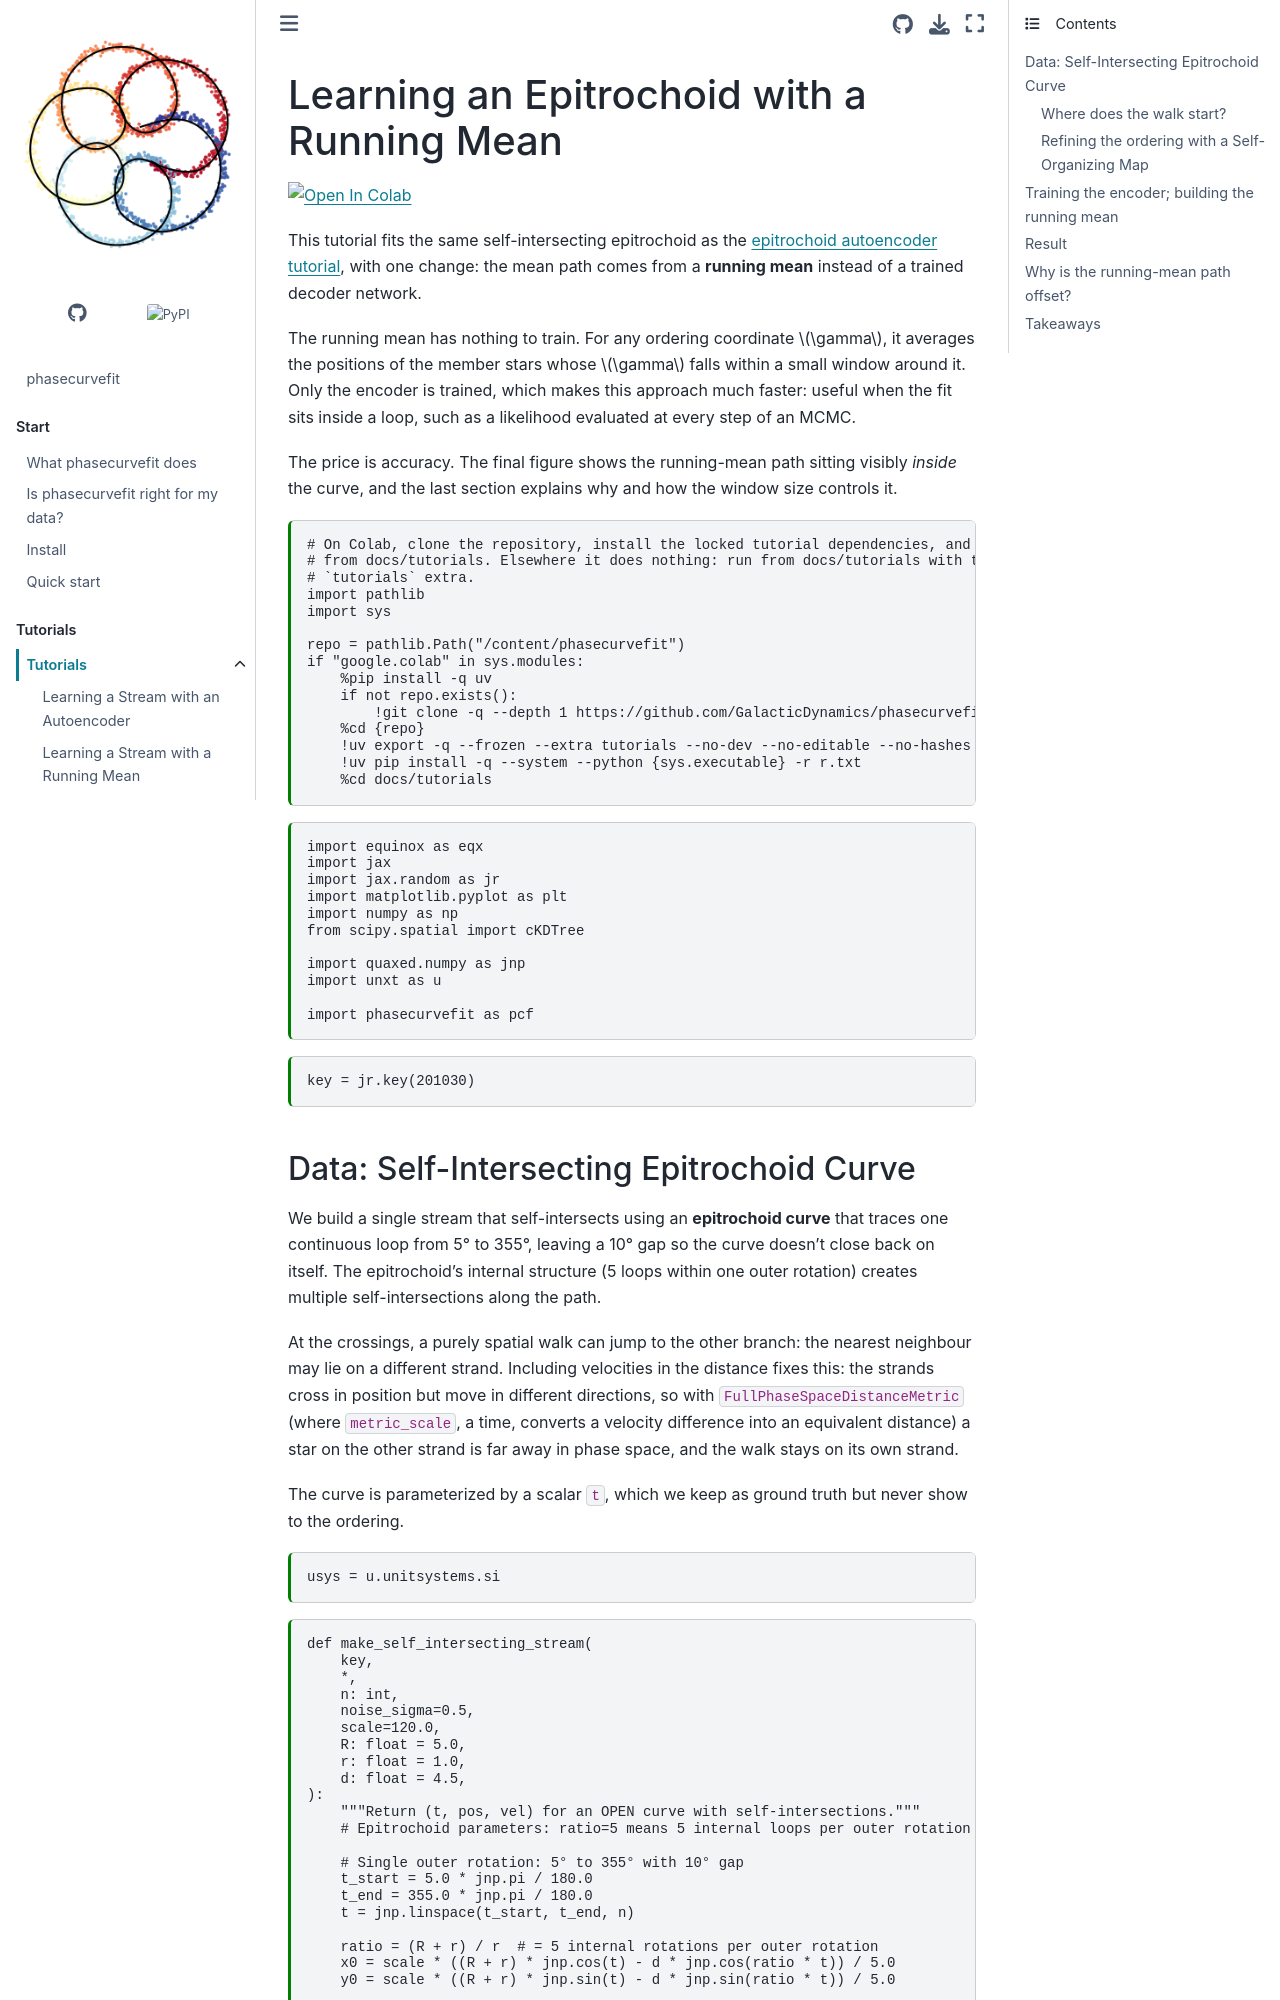

repository: GalacticDynamics/phasecurvefit · page: latest/tutorials/epitrochoid_runningmean.html · generator: sphinx

---
jupytext:
  text_representation:
    extension: .md
    format_name: myst
    format_version: 0.13
    jupytext_version: 1.19.6
kernelspec:
  display_name: Python 3
  language: python
  name: python3
---

# Learning an Epitrochoid with a Running Mean

+++

[![Open In Colab](https://colab.research.google.com/assets/colab-badge.svg)](https://colab.research.google.com/github/GalacticDynamics/phasecurvefit/blob/main/docs/tutorials/epitrochoid_runningmean.ipynb)

+++

This tutorial fits the same self-intersecting epitrochoid as the
[epitrochoid autoencoder tutorial](epitrochoid_autoencoder.md), with one change:
the mean path comes from a **running mean** instead of a trained decoder network.

The running mean has nothing to train. For any ordering coordinate $\gamma$, it
averages the positions of the member stars whose $\gamma$ falls within a small
window around it. Only the encoder is trained, which makes this approach much
faster: useful when the fit sits inside a loop, such as a likelihood evaluated at
every step of an MCMC.

The price is accuracy. The final figure shows the running-mean path sitting
visibly *inside* the curve, and the last section explains why and how the window
size controls it.

```{code-cell} ipython3
# On Colab, clone the repository, install the locked tutorial dependencies, and run
# from docs/tutorials. Elsewhere it does nothing: run from docs/tutorials with the
# `tutorials` extra.
import pathlib
import sys

repo = pathlib.Path("/content/phasecurvefit")
if "google.colab" in sys.modules:
    %pip install -q uv
    if not repo.exists():
        !git clone -q --depth 1 https://github.com/GalacticDynamics/phasecurvefit {repo}
    %cd {repo}
    !uv export -q --frozen --extra tutorials --no-dev --no-editable --no-hashes -o r.txt
    !uv pip install -q --system --python {sys.executable} -r r.txt
    %cd docs/tutorials
```

```{code-cell} ipython3
import equinox as eqx
import jax
import jax.random as jr
import matplotlib.pyplot as plt
import numpy as np
from scipy.spatial import cKDTree

import quaxed.numpy as jnp
import unxt as u

import phasecurvefit as pcf
```

```{code-cell} ipython3
key = jr.key(201030)
```
